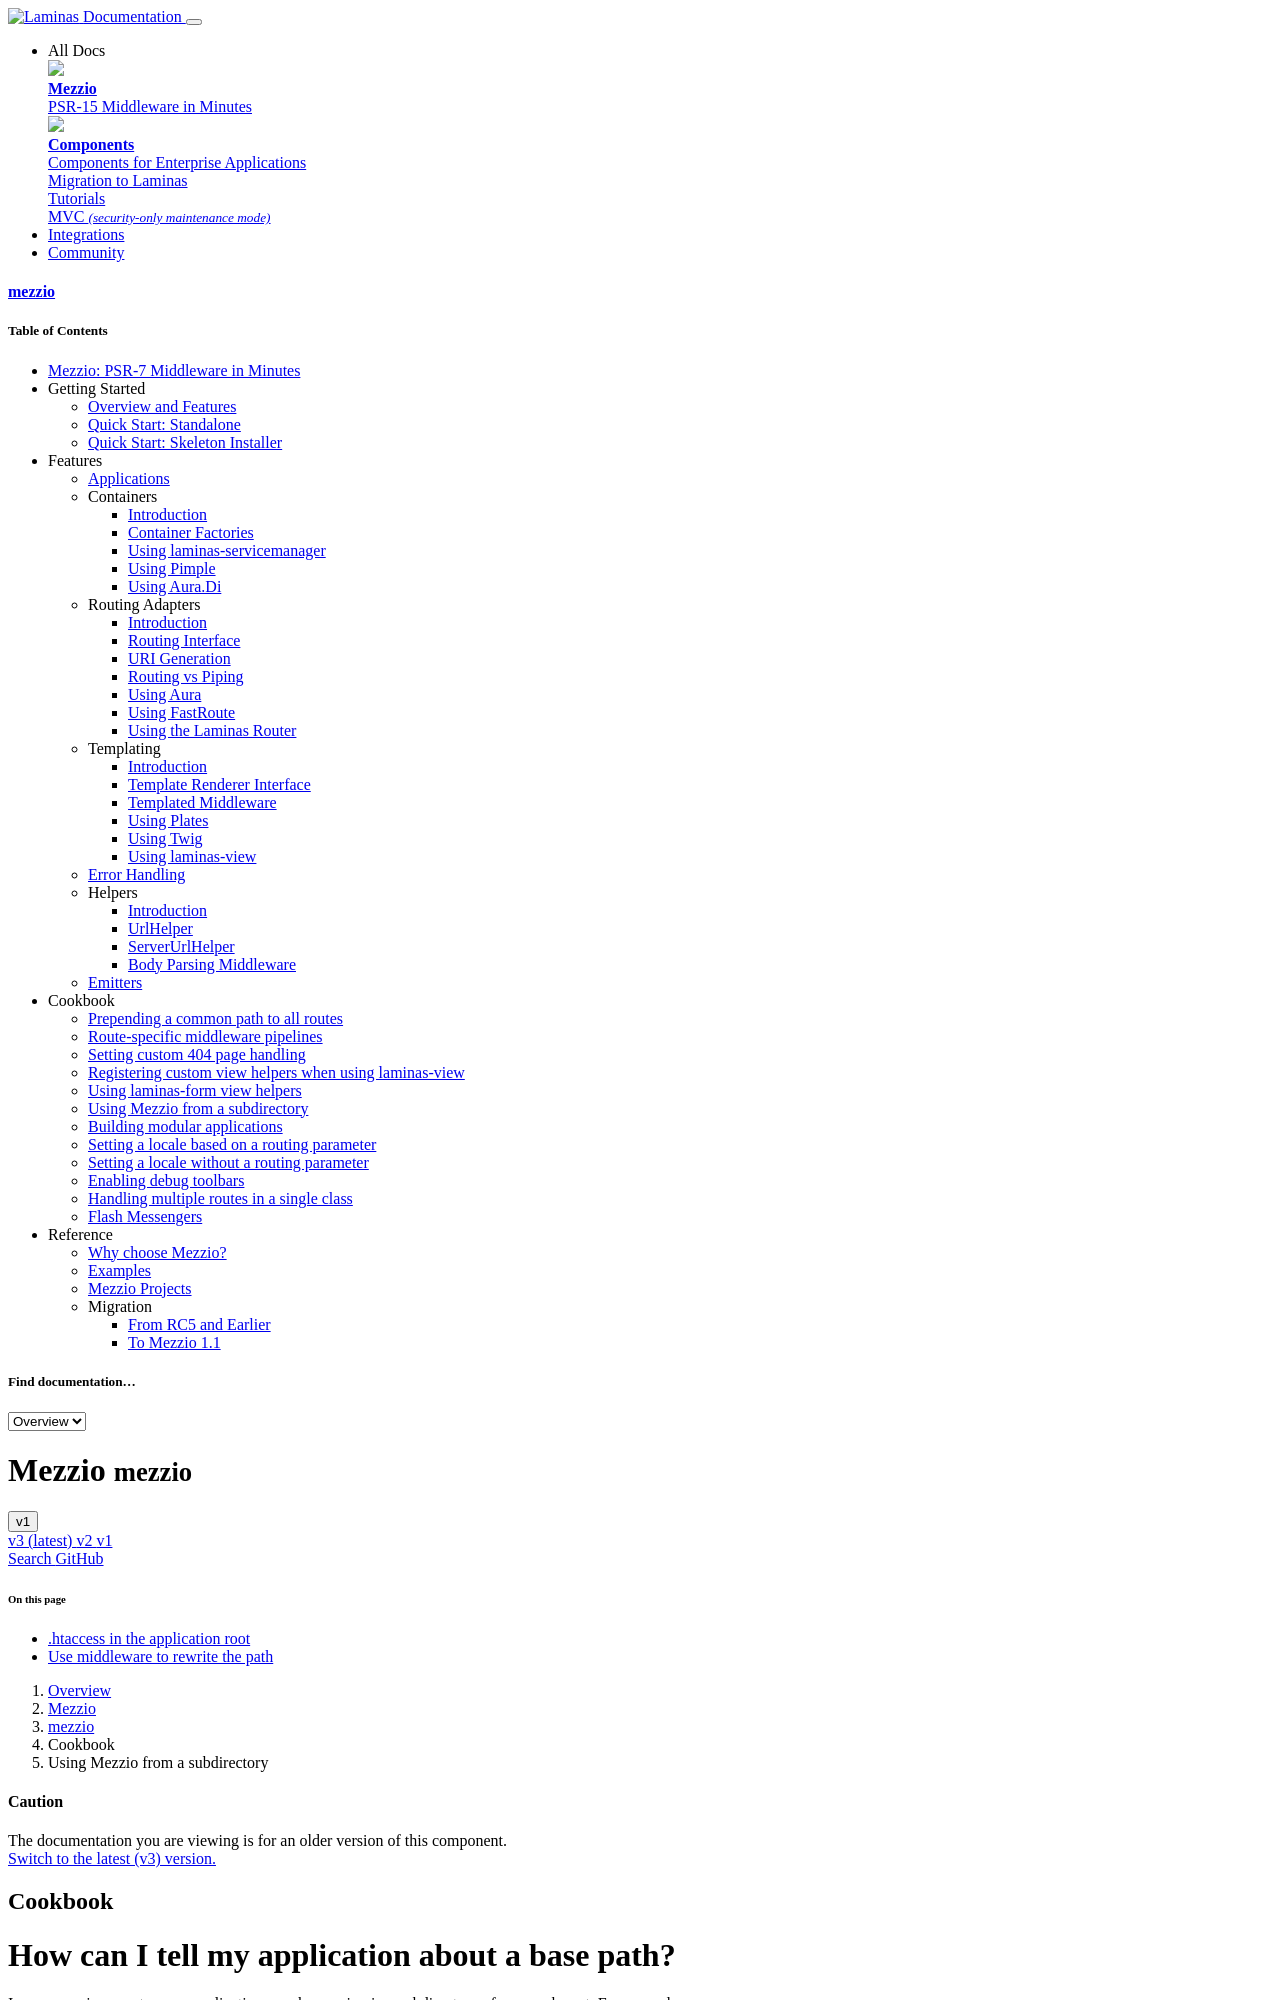

repository: mezzio/mezzio · page: v1/cookbook/using-a-base-path/index.html · generator: mkdocs

# How can I tell my application about a base path?

In some environments, your application may be running in a subdirectory of your
web root. For example:

```text
var/
|- www/
|  |- wordpress/
|  |- mezzio/
|  |  |- public/
|  |  |  |- index.php
```

where `/var/www` is the web root, and your Mezzio application is in the
`mezzio/` subdirectory. How can you make your application work correctly in
this environment?

## .htaccess in the application root

If you are using Apache, your first step is to add an `.htaccess` file to your
application root, with directives for rewriting to the `public/` directory:

```ApacheConf
RewriteEngine On
RewriteRule (.*) ./public/$1
```

> ### Using other web servers
>
> If you are using a web-server other than Apache, and know how to do a similar
> rewrite, we'd love to know! Please submit ideas/instructions to
> [our issue tracker](https://github.com/mezzio/mezzio/issues)!

## Use middleware to rewrite the path

The above step ensures that clients can hit the website. Now we need to ensure
that the application can route to middleware!

To do this, we will add pipeline middleware to intercept the request, and
rewrite the URL accordingly.

At the time of writing, we have two suggestions:

- [los/basepath](https://github.com/Lansoweb/basepath) provides the basic
  mechanics of rewriting the URL, and has a stable release.
- [mtymek/blast-base-url](https://github.com/mtymek/blast-base-url) provides the
  URL rewriting mechanics, as well as utilities for generating URIs that retain
  the base path, but does not have a stable release yet.
